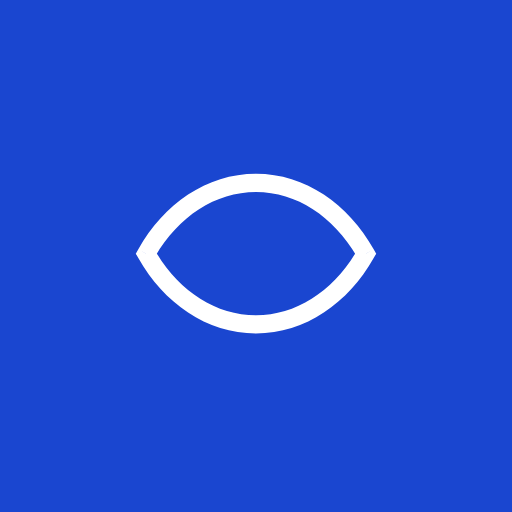
t = 0.00 s
t = 0.25 s: frame unchanged from t = 0.00 s, image omitted
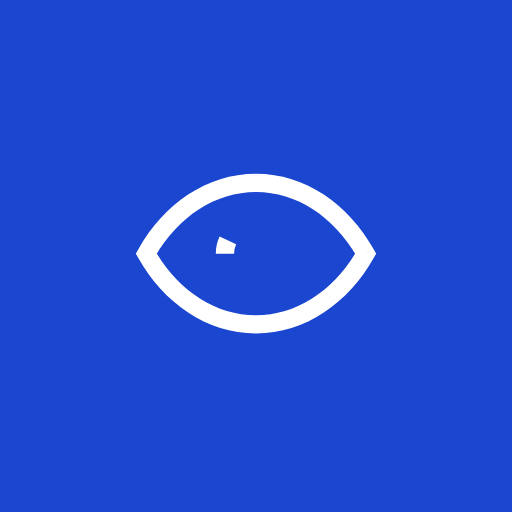
t = 0.37 s
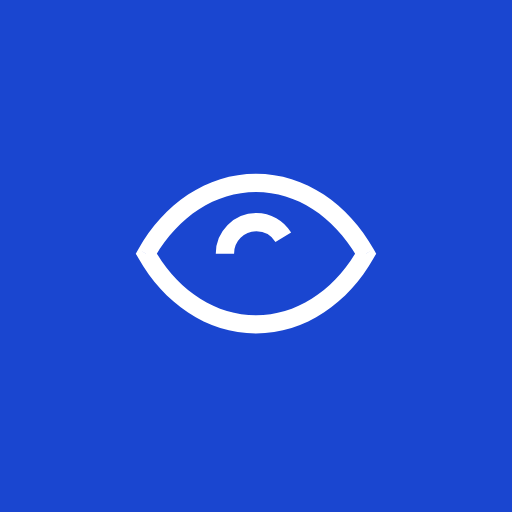
t = 0.48 s
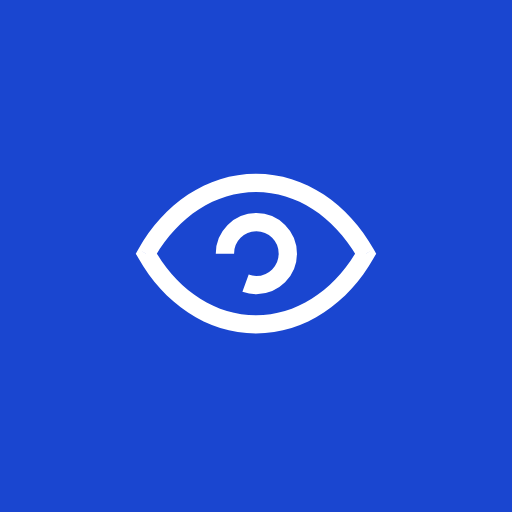
t = 0.60 s
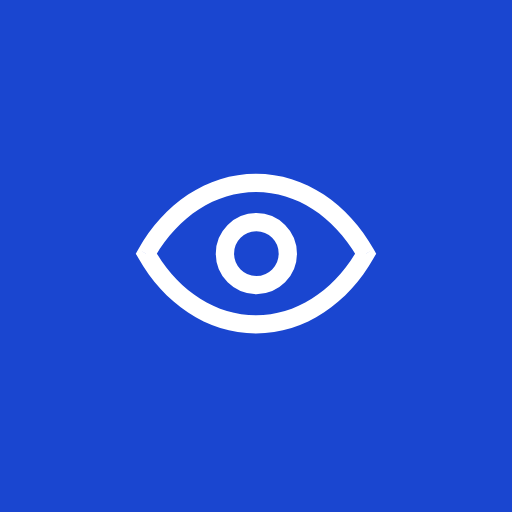
t = 0.75 s

The animated SVG that drew these frames (rendered in a browser with its animation timeline set to each time). Animation: 2 CSS @keyframes rules; one cycle of 0.75 s.

<svg width="56" height="56" viewBox="0 0 56 56" fill="none" xmlns="http://www.w3.org/2000/svg" style="">
<path width="56" height="56" fill="#1A46D0" d="M0 0 L56 0 L56 56 L0 56 Z" class="ltexLEuB_0"></path>
<path d="M16 27.7403L15.1292 27.2486L14.8516 27.7403L15.1292 28.232L16 27.7403ZM40 27.7403L40.8708 28.232L41.1484 27.7403L40.8708 27.2486L40 27.7403ZM16.8708 28.232C19.3786 23.7907 23.4722 21 28 21V19C22.591 19 17.9055 22.332 15.1292 27.2486L16.8708 28.232ZM28 21C32.5278 21 36.6214 23.7907 39.1292 28.232L40.8708 27.2486C38.0945 22.332 33.409 19 28 19V21ZM39.1292 27.2486C36.6214 31.6899 32.5278 34.4806 28 34.4806V36.4806C33.409 36.4806 38.0945 33.1487 40.8708 28.232L39.1292 27.2486ZM28 34.4806C23.4722 34.4806 19.3786 31.6899 16.8708 27.2486L15.1292 28.232C17.9055 33.1487 22.591 36.4806 28 36.4806V34.4806Z" fill="white" class="ltexLEuB_1"></path>
<path stroke="white" stroke-width="2" d="M24.600350000000002,27.7403A3.44015,3.44015 0,1,1 31.48065,27.7403A3.44015,3.44015 0,1,1 24.600350000000002,27.7403" class="ltexLEuB_2"></path>
<style data-made-with="vivus-instant">.ltexLEuB_0{stroke-dasharray:224 226;stroke-dashoffset:225;animation:ltexLEuB_draw 500ms ease-in-out 0ms forwards;}.ltexLEuB_1{stroke-dasharray:143 145;stroke-dashoffset:144;animation:ltexLEuB_draw 500ms ease-in-out 125ms forwards;}.ltexLEuB_2{stroke-dasharray:22 24;stroke-dashoffset:23;animation:ltexLEuB_draw 500ms ease-in-out 250ms forwards;}@keyframes ltexLEuB_draw{100%{stroke-dashoffset:0;}}@keyframes ltexLEuB_fade{0%{stroke-opacity:1;}91.91919191919192%{stroke-opacity:1;}100%{stroke-opacity:0;}}</style></svg>
